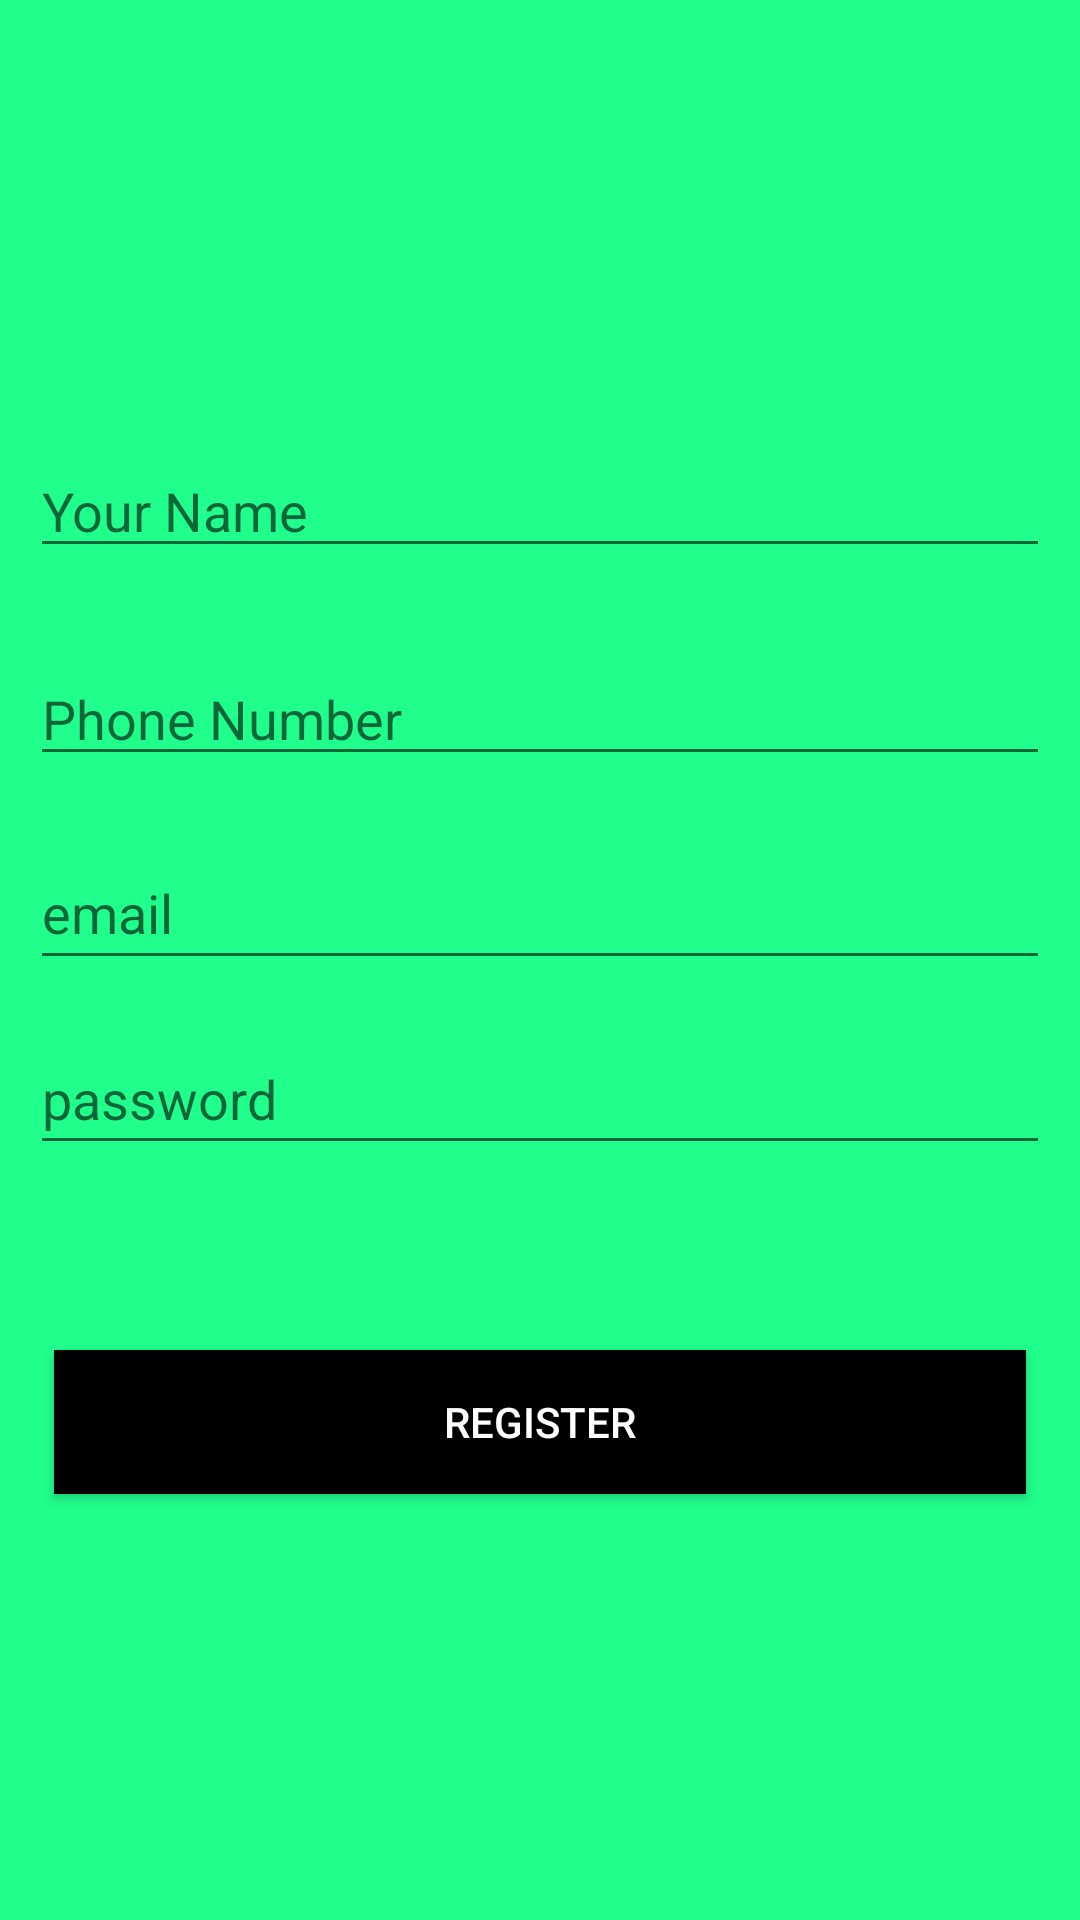

Layout XML and referenced resources for this Android screen:
<!-- AndroidManifest.xml: application theme Theme.AppCompat.Light.NoActionBar.FullScreen -->
<!-- res/layout/activity_create_account.xml -->
<?xml version="1.0" encoding="utf-8"?>

<androidx.constraintlayout.widget.ConstraintLayout xmlns:android="http://schemas.android.com/apk/res/android"
    xmlns:tools="http://schemas.android.com/tools"
    xmlns:app="http://schemas.android.com/apk/res-auto"
    android:layout_width="match_parent"
    android:layout_height="match_parent"
    android:background="@drawable/rolling_dice_background"
    android:orientation="vertical"
    android:padding="10dp"
    tools:context=".CreateAccountActivity">

    <ImageButton
        android:id="@+id/button_previous"
        android:background="@android:color/transparent"
        android:layout_width="50dp"
        android:layout_height="50dp"
        android:layout_marginLeft="360dp"
        android:importantForAccessibility="no"
        android:scaleType="centerInside"
        android:src="@drawable/go_back"
        app:layout_constraintEnd_toEndOf="parent"
        app:layout_constraintHorizontal_bias="1.0"
        app:layout_constraintStart_toStartOf="parent"
        app:layout_constraintTop_toTopOf="parent" />

    

    <EditText
        android:id="@+id/editTextName"
        android:layout_width="match_parent"
        android:layout_height="wrap_content"
        android:layout_marginTop="88dp"
        android:autofillHints=""
        android:hint="Your Name"
        android:inputType="text"
        android:paddingTop="10dp"
        app:layout_constraintEnd_toEndOf="parent"
        app:layout_constraintHorizontal_bias="0.0"
        app:layout_constraintStart_toStartOf="parent"
        app:layout_constraintTop_toBottomOf="@+id/button_previous" />

    <EditText
        android:id="@+id/editPhone"
        android:layout_width="match_parent"
        android:layout_height="wrap_content"
        android:layout_marginTop="28dp"
        android:autofillHints=""
        android:hint="Phone Number"
        android:inputType="text"
        android:paddingTop="10dp"
        app:layout_constraintEnd_toEndOf="parent"
        app:layout_constraintHorizontal_bias="0.0"
        app:layout_constraintStart_toStartOf="parent"
        app:layout_constraintTop_toBottomOf="@+id/editTextName" />

    <EditText
        android:id="@+id/editTextEmail"
        android:layout_width="match_parent"
        android:layout_height="48dp"

        android:layout_marginTop="20dp"
        android:autofillHints=""
        android:hint="email"
        android:inputType="text"
        android:paddingTop="10dp"
        app:layout_constraintEnd_toEndOf="parent"
        app:layout_constraintHorizontal_bias="1.0"
        app:layout_constraintStart_toStartOf="parent"
        app:layout_constraintTop_toBottomOf="@+id/editPhone" />

    <EditText
        android:id="@+id/editTextPassword"
        android:layout_width="match_parent"
        android:layout_height="47dp"
        android:hint="password"
        android:inputType="text"
        app:layout_constraintBottom_toTopOf="@+id/buttonRegister"
        app:layout_constraintTop_toBottomOf="@+id/editTextEmail"
        app:layout_constraintVertical_bias="0.191"
        tools:layout_editor_absoluteX="10dp" />

    <androidx.appcompat.widget.AppCompatButton
        android:id="@+id/buttonRegister"
        style="@style/BlackButton"
        android:layout_width="0dp"
        android:layout_height="wrap_content"
        android:layout_marginStart="8dp"
        android:layout_marginTop="80dp"
        android:layout_marginEnd="8dp"
        android:text="Register"
        app:layout_constraintBottom_toBottomOf="parent"
        app:layout_constraintEnd_toEndOf="parent"
        app:layout_constraintHorizontal_bias="0.0"
        app:layout_constraintStart_toStartOf="parent"
        app:layout_constraintTop_toTopOf="parent"
        app:layout_constraintVertical_bias="0.732" />

</androidx.constraintlayout.widget.ConstraintLayout>
<!-- resources referenced by this layout -->
<resources>
  <!-- drawable rolling_dice_background (drawable) -->
  <?xml version="1.0" encoding="utf-8"?>
  
  <shape xmlns:android="http://schemas.android.com/apk/res/android">
      <gradient android:type="linear" android:angle="135"
          android:startColor="#20FF8C" android:endColor="#20FF8C"/>
  </shape>
  <style name="BlackButton" parent="Widget.AppCompat.Button">
          <item name="android:background">#000000</item>
          <item name="android:textColor">#FFFFFF</item>
      </style>
  <style name="Theme.AppCompat.Light.NoActionBar.FullScreen" parent="@style/Theme.AppCompat.Light.NoActionBar">
          <item name="android:windowNoTitle">true</item>
          <item name="android:windowActionBar">false</item>
          <item name="android:windowFullscreen">true</item>
          <item name="android:windowContentOverlay">@null</item>
      </style>
</resources>
